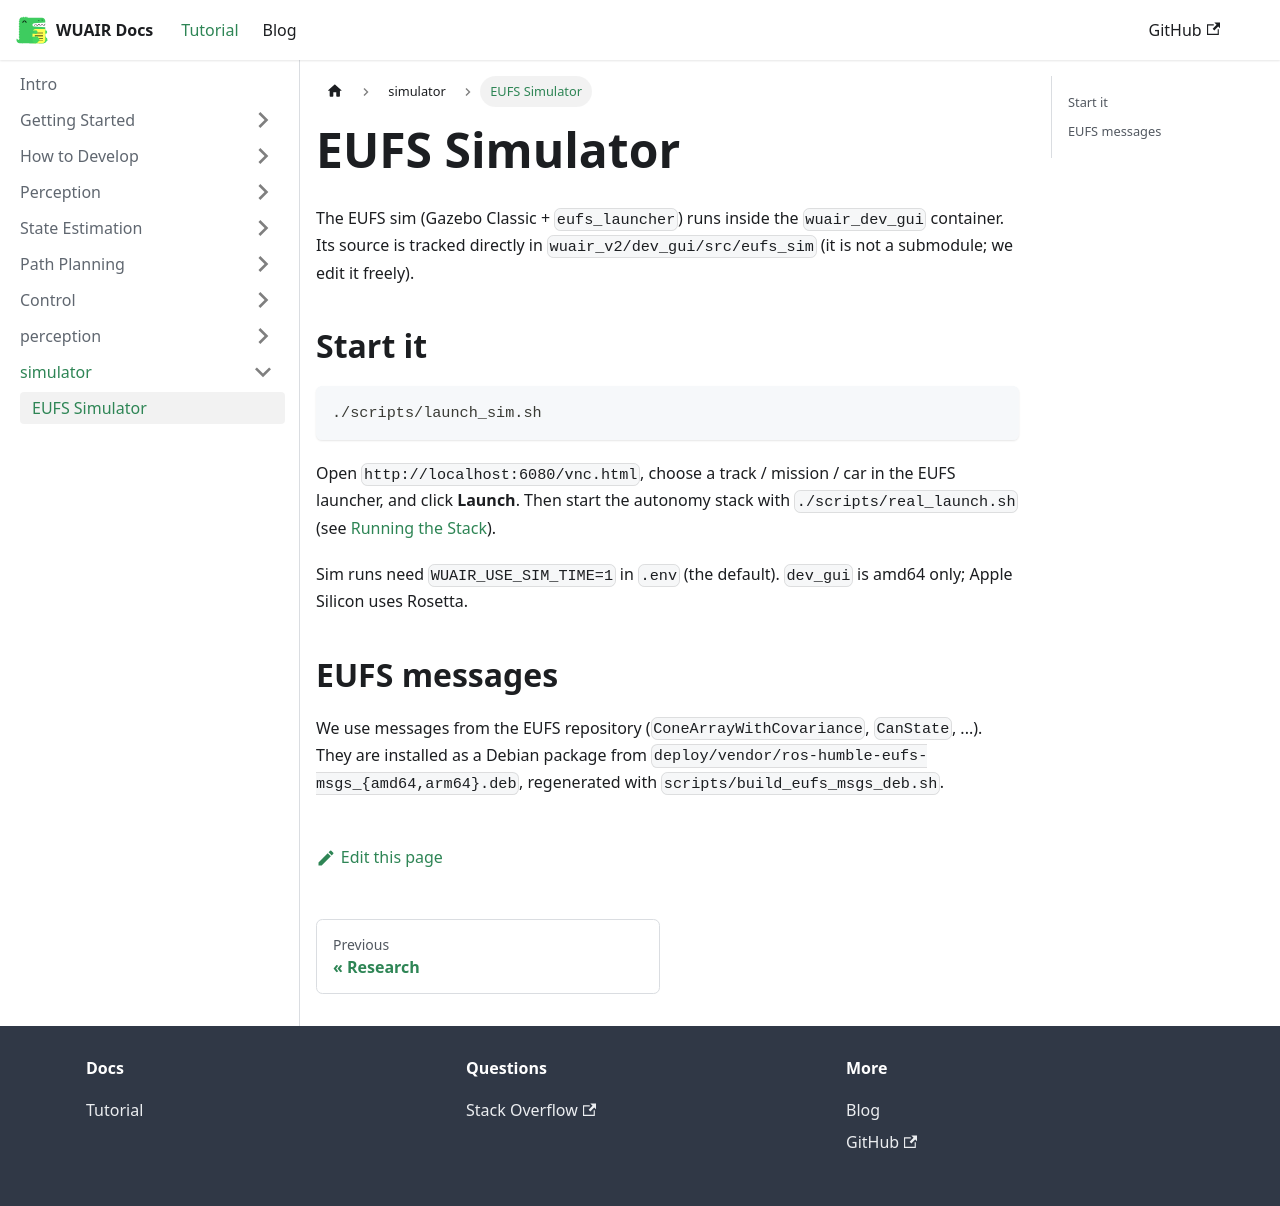

repository: WU-AI-Racing/wuair_docs · page: docs/simulator/eufs/index.html · generator: docusaurus

# EUFS Simulator

The EUFS sim (Gazebo Classic + `eufs_launcher`) runs inside the `wuair_dev_gui` container. Its source is tracked directly in `wuair_v2/dev_gui/src/eufs_sim` (it is not a submodule; we edit it freely).

## Start it

```bash
./scripts/launch_sim.sh
```

Open `http://localhost:6080/vnc.html`, choose a track / mission / car in the EUFS launcher, and click **Launch**. Then start the autonomy stack with `./scripts/real_launch.sh` (see [Running the Stack](/docs/Development/running-the-stack.md)).

Sim runs need `WUAIR_USE_SIM_TIME=1` in `.env` (the default). `dev_gui` is amd64 only; Apple Silicon uses Rosetta.

## EUFS messages

We use messages from the EUFS repository (`ConeArrayWithCovariance`, `CanState`, ...). They are installed as a Debian package from `deploy/vendor/ros-humble-eufs-msgs_{amd64,arm64}.deb`, regenerated with `scripts/build_eufs_msgs_deb.sh`.
